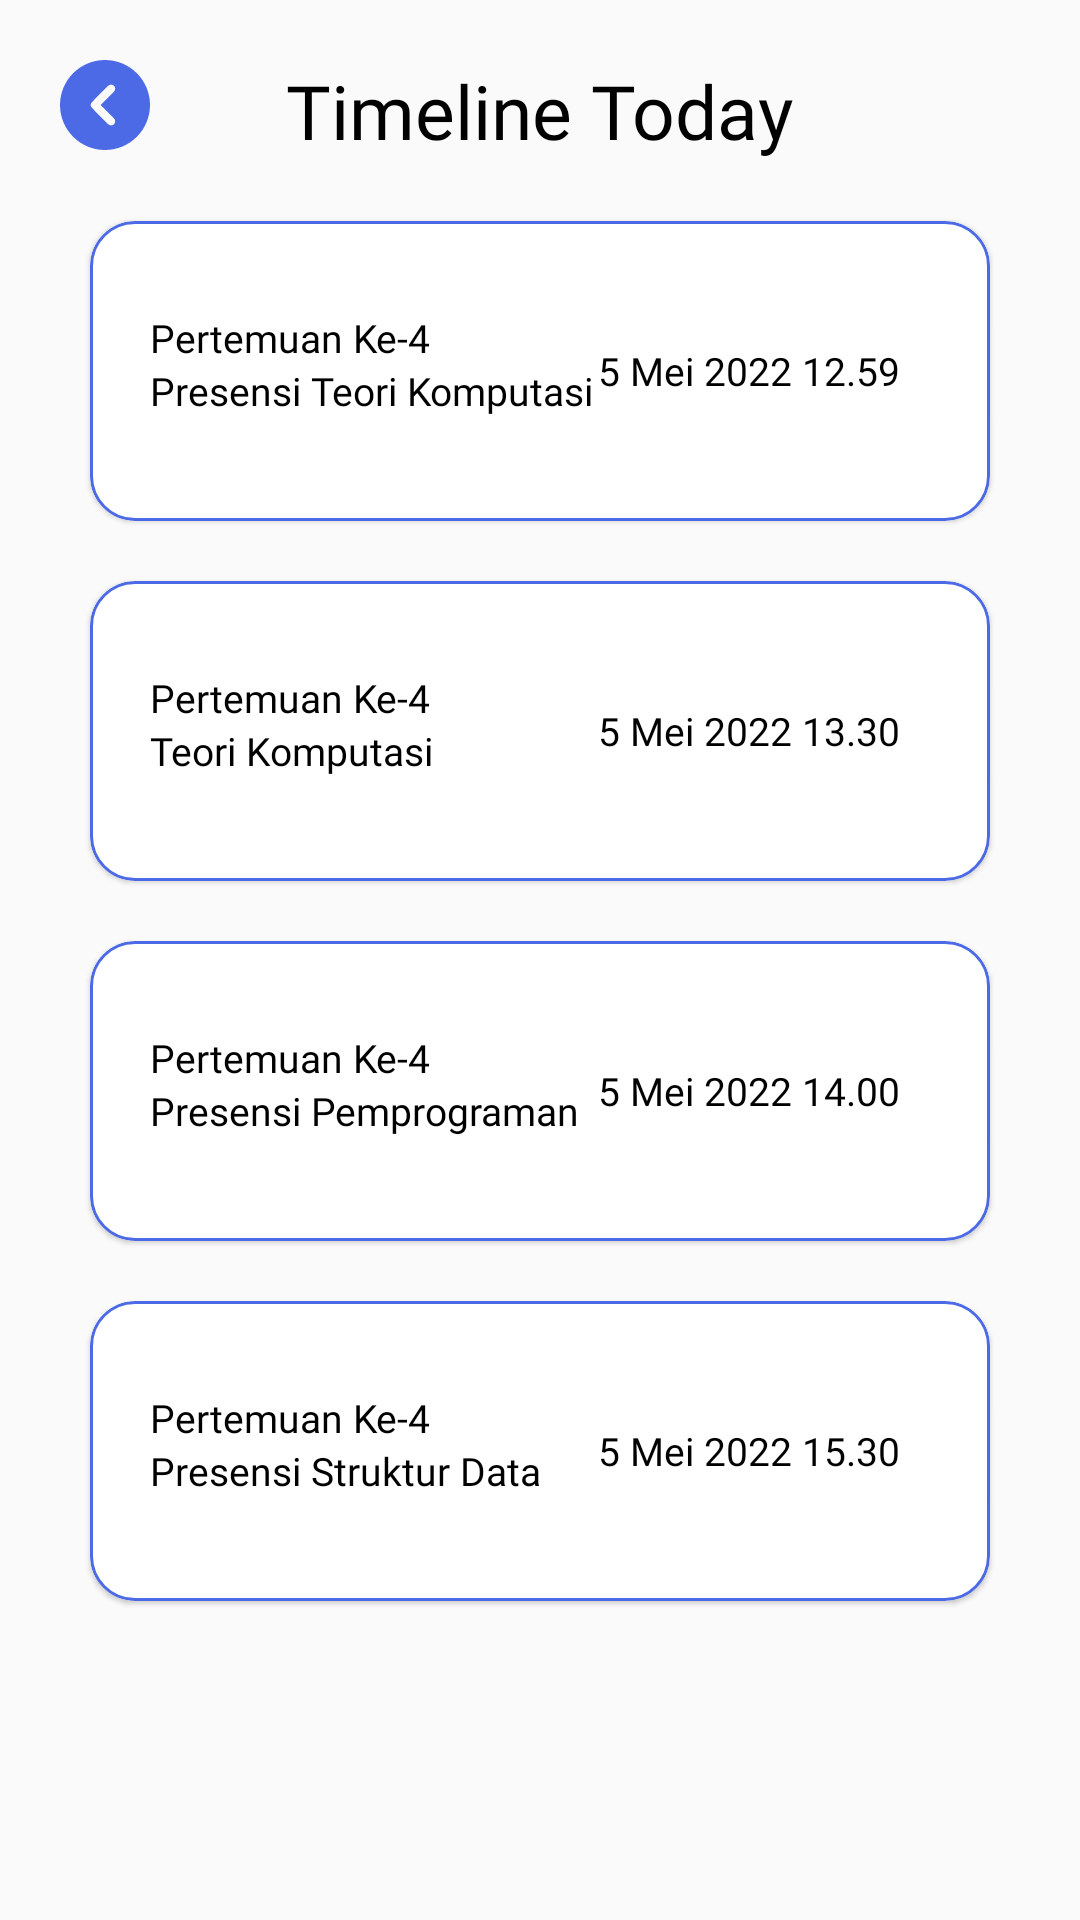

Layout XML and referenced resources for this Android screen:
<!-- AndroidManifest.xml: application theme Theme.ELearning -->
<!-- res/layout/activity_timeline_today.xml -->
<?xml version="1.0" encoding="utf-8"?>
<LinearLayout xmlns:android="http://schemas.android.com/apk/res/android"
    xmlns:app="http://schemas.android.com/apk/res-auto"
    xmlns:tools="http://schemas.android.com/tools"
    android:layout_width="match_parent"
    android:layout_height="match_parent"
    android:orientation="vertical"
    tools:context=".TimelineTodayActivity">

    <RelativeLayout
        android:layout_width="match_parent"
        android:layout_height="wrap_content"
        android:layout_marginTop="20dp">

        <Button
            android:id="@+id/button4"
            android:layout_width="30dp"
            android:layout_height="30dp"
            android:layout_marginStart="20dp"
            android:background="@drawable/ic_back_biru" />

        <TextView
            android:id="@+id/textView14"
            android:layout_width="wrap_content"
            android:layout_height="wrap_content"
            android:textColor="@color/black"
            android:text="Timeline Today"
            android:textSize="25sp"
            android:fontFamily="@font/poppins_semibold"
            android:layout_centerHorizontal="true"/>

    </RelativeLayout>

    <com.google.android.material.card.MaterialCardView
        android:id="@+id/cv_timelinetoday1"
        android:layout_width="match_parent"
        android:layout_height="100dp"
        android:background="@color/white"
        android:layout_marginHorizontal="30dp"
        android:layout_marginTop="20dp"
        android:layout_gravity="center"
        android:elevation="20dp"
        app:cardCornerRadius="15dp"
        app:cardMaxElevation="100dp"
        app:strokeWidth="1dp"
        app:strokeColor="@color/biru">

        <RelativeLayout
            android:layout_width="match_parent"
            android:layout_height="match_parent">

            <TextView
                android:id="@+id/tv_title_cv_timelinetoday1"
                android:layout_width="wrap_content"
                android:layout_height="wrap_content"
                android:layout_marginStart="20dp"
                android:layout_marginTop="30dp"
                android:fontFamily="@font/poppins_medium"
                android:text="Pertemuan Ke-4"
                android:textColor="@color/black"
                android:textSize="13sp" />

            <TextView
                android:layout_width="wrap_content"
                android:layout_height="wrap_content"
                android:layout_below="@id/tv_title_cv_timelinetoday1"
                android:layout_marginStart="20dp"
                android:fontFamily="@font/poppins_medium"
                android:text="Presensi Teori Komputasi"
                android:textColor="@color/black"
                android:textSize="13sp" />

            <TextView
                android:layout_width="wrap_content"
                android:layout_height="wrap_content"
                android:text="5 Mei 2022 12.59"
                android:fontFamily="@font/poppins_medium"
                android:textColor="@color/black"
                android:textSize="13sp"
                android:layout_marginEnd="30dp"
                android:layout_alignParentEnd="true"
                android:layout_centerVertical="true"/>

        </RelativeLayout>

    </com.google.android.material.card.MaterialCardView>

    <com.google.android.material.card.MaterialCardView
        android:id="@+id/cv_timelinetoday2"
        android:layout_width="match_parent"
        android:layout_height="100dp"
        android:background="@color/white"
        android:layout_marginHorizontal="30dp"
        android:layout_marginTop="20dp"
        android:layout_gravity="center"
        android:elevation="20dp"
        app:cardCornerRadius="15dp"
        app:cardMaxElevation="100dp"
        app:strokeWidth="1dp"
        app:strokeColor="@color/biru">

        <RelativeLayout
            android:layout_width="match_parent"
            android:layout_height="match_parent">

            <TextView
                android:id="@+id/tv_title_cv_timelinetoday2"
                android:layout_width="wrap_content"
                android:layout_height="wrap_content"
                android:layout_marginStart="20dp"
                android:layout_marginTop="30dp"
                android:fontFamily="@font/poppins_medium"
                android:text="Pertemuan Ke-4"
                android:textColor="@color/black"
                android:textSize="13sp" />

            <TextView
                android:layout_width="wrap_content"
                android:layout_height="wrap_content"
                android:layout_below="@id/tv_title_cv_timelinetoday2"
                android:layout_marginStart="20dp"
                android:fontFamily="@font/poppins_medium"
                android:text="Teori Komputasi"
                android:textColor="@color/black"
                android:textSize="13sp" />

            <TextView
                android:layout_width="wrap_content"
                android:layout_height="wrap_content"
                android:layout_alignParentEnd="true"
                android:layout_centerVertical="true"
                android:layout_marginEnd="30dp"
                android:fontFamily="@font/poppins_medium"
                android:text="5 Mei 2022 13.30"
                android:textColor="@color/black"
                android:textSize="13sp" />

        </RelativeLayout>

    </com.google.android.material.card.MaterialCardView>

    <com.google.android.material.card.MaterialCardView
        android:id="@+id/cv_timelinetoday3"
        android:layout_width="match_parent"
        android:layout_height="100dp"
        android:background="@color/white"
        android:layout_marginHorizontal="30dp"
        android:layout_marginTop="20dp"
        android:layout_gravity="center"
        android:elevation="20dp"
        app:cardCornerRadius="15dp"
        app:cardMaxElevation="100dp"
        app:strokeWidth="1dp"
        app:strokeColor="@color/biru">

        <RelativeLayout
            android:layout_width="match_parent"
            android:layout_height="match_parent">

            <TextView
                android:id="@+id/tv_title_cv_timelinetoday3"
                android:layout_width="wrap_content"
                android:layout_height="wrap_content"
                android:layout_marginStart="20dp"
                android:layout_marginTop="30dp"
                android:fontFamily="@font/poppins_medium"
                android:text="Pertemuan Ke-4"
                android:textColor="@color/black"
                android:textSize="13sp" />

            <TextView
                android:layout_width="wrap_content"
                android:layout_height="wrap_content"
                android:layout_below="@id/tv_title_cv_timelinetoday3"
                android:layout_marginStart="20dp"
                android:fontFamily="@font/poppins_medium"
                android:text="Presensi Pemprograman"
                android:textColor="@color/black"
                android:textSize="13sp" />

            <TextView
                android:layout_width="wrap_content"
                android:layout_height="wrap_content"
                android:text="5 Mei 2022 14.00"
                android:fontFamily="@font/poppins_medium"
                android:textColor="@color/black"
                android:textSize="13sp"
                android:layout_marginEnd="30dp"
                android:layout_alignParentEnd="true"
                android:layout_centerVertical="true"/>

        </RelativeLayout>

    </com.google.android.material.card.MaterialCardView>

    <com.google.android.material.card.MaterialCardView
        android:id="@+id/cv_timelinetoday4"
        android:layout_width="match_parent"
        android:layout_height="100dp"
        android:background="@color/white"
        android:layout_marginHorizontal="30dp"
        android:layout_marginTop="20dp"
        android:layout_gravity="center"
        android:elevation="20dp"
        app:cardCornerRadius="15dp"
        app:cardMaxElevation="100dp"
        app:strokeWidth="1dp"
        app:strokeColor="@color/biru">

        <RelativeLayout
            android:layout_width="match_parent"
            android:layout_height="match_parent">

            <TextView
                android:id="@+id/tv_title_cv_timelinetoday4"
                android:layout_width="wrap_content"
                android:layout_height="wrap_content"
                android:layout_marginStart="20dp"
                android:layout_marginTop="30dp"
                android:fontFamily="@font/poppins_medium"
                android:text="Pertemuan Ke-4"
                android:textColor="@color/black"
                android:textSize="13sp" />

            <TextView
                android:layout_width="wrap_content"
                android:layout_height="wrap_content"
                android:layout_below="@id/tv_title_cv_timelinetoday4"
                android:layout_marginStart="20dp"
                android:fontFamily="@font/poppins_medium"
                android:text="Presensi Struktur Data"
                android:textColor="@color/black"
                android:textSize="13sp" />

            <TextView
                android:layout_width="wrap_content"
                android:layout_height="wrap_content"
                android:text="5 Mei 2022 15.30"
                android:fontFamily="@font/poppins_medium"
                android:textColor="@color/black"
                android:textSize="13sp"
                android:layout_marginEnd="30dp"
                android:layout_alignParentEnd="true"
                android:layout_centerVertical="true"/>

        </RelativeLayout>

    </com.google.android.material.card.MaterialCardView>

</LinearLayout>
<!-- resources referenced by this layout -->
<resources>
  <color name="biru">#4C6AE6</color>
  <color name="black">#FF000000</color>
  <color name="white">#FFFFFFFF</color>
  <!-- drawable ic_back_biru (drawable) -->
  <vector xmlns:android="http://schemas.android.com/apk/res/android"
      android:width="30dp"
      android:height="30dp"
      android:viewportWidth="30"
      android:viewportHeight="30">
      <path
          android:fillColor="#FF4C6AE6"
          android:fillType="evenOdd"
          android:pathData="M15 0C6.72 0 0 6.72 0 15c0 8.28 6.72 15 15 15 8.28 0 15-6.72 15-15 0-8.28-6.72-15-15-15Zm3 10.5c0.26-0.25 0.4-0.6 0.4-0.95-0.01-0.36-0.15-0.7-0.4-0.95-0.26-0.25-0.6-0.4-0.96-0.4s-0.7 0.13-0.96 0.38l-5.45 5.46c-0.26 0.25-0.4 0.6-0.4 0.96s0.14 0.7 0.4 0.96l5.45 5.46c0.26 0.25 0.6 0.38 0.96 0.38s0.7-0.15 0.95-0.4c0.26-0.25 0.4-0.6 0.4-0.95 0-0.36-0.13-0.7-0.38-0.96L13.5 15l4.5-4.5Z"/>
  </vector>
  <style name="Theme.ELearning" parent="Theme.MaterialComponents.Light.NoActionBar.Bridge">
          
          <item name="colorPrimary">@color/black</item>
          <item name="colorPrimaryVariant">@color/purple_700</item>
          <item name="colorOnPrimary">@color/white</item>
          
          <item name="colorSecondary">@color/teal_200</item>
          <item name="colorSecondaryVariant">@color/teal_700</item>
          <item name="colorOnSecondary">@color/black</item>
          
          <item name="android:statusBarColor" tools:targetApi="l">?attr/colorPrimaryVariant</item>
          
      </style>
  <color name="purple_700">#FF3700B3</color>
  <color name="teal_200">#FF03DAC5</color>
  <color name="teal_700">#FF018786</color>
</resources>
